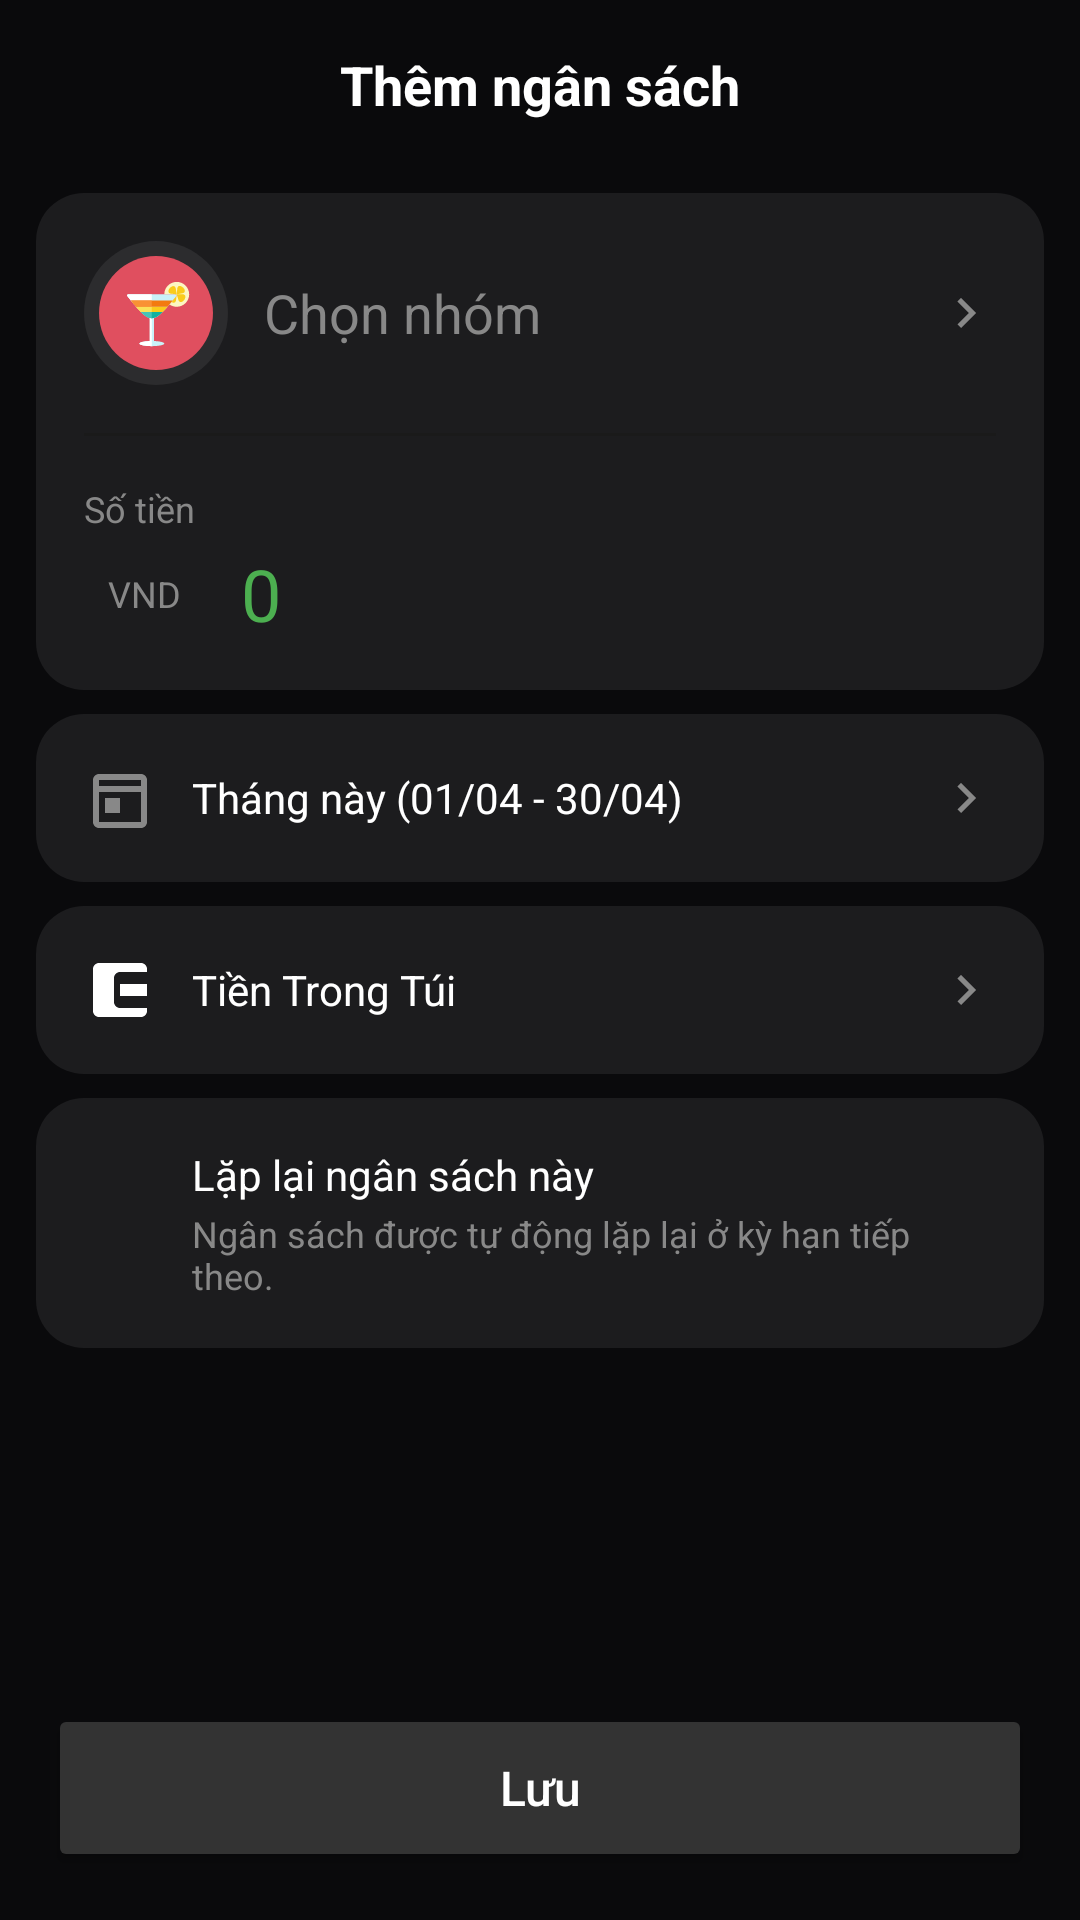

Produce the Android XML layout that renders to this screen, including the resource entries it uses.
<!-- AndroidManifest.xml: application theme Theme.QuanLiChiTieu -->
<!-- res/layout/dialog_add_budget.xml -->
<?xml version="1.0" encoding="utf-8"?>
<LinearLayout xmlns:android="http://schemas.android.com/apk/res/android"
    xmlns:app="http://schemas.android.com/apk/res-auto"
    android:layout_width="match_parent"
    android:layout_height="wrap_content"
    android:background="#0A0A0C"
    android:orientation="vertical">

    
    <RelativeLayout
        android:layout_width="match_parent"
        android:layout_height="wrap_content"
        android:padding="16dp">

        <ImageView
            android:id="@+id/ivClose"
            android:layout_width="24dp"
            android:layout_height="24dp"
            android:layout_alignParentStart="true"
            android:layout_centerVertical="true"
            android:src="@drawable/ic_arrow_back"
            android:contentDescription="Đóng"
            app:tint="@android:color/white" />

        <TextView
            android:layout_width="wrap_content"
            android:layout_height="wrap_content"
            android:layout_centerInParent="true"
            android:text="Thêm ngân sách"
            android:textColor="@android:color/white"
            android:textSize="18sp"
            android:textStyle="bold" />

    </RelativeLayout>

    
    <LinearLayout
        android:layout_width="match_parent"
        android:layout_height="wrap_content"
        android:orientation="vertical"
        android:background="@drawable/bg_card_dark_rounded"
        android:layout_marginStart="12dp"
        android:layout_marginEnd="12dp"
        android:layout_marginTop="8dp">

        
        <LinearLayout
            android:id="@+id/llSelectCategory"
            android:layout_width="match_parent"
            android:layout_height="wrap_content"
            android:orientation="horizontal"
            android:gravity="center_vertical"
            android:padding="16dp"
            android:background="?attr/selectableItemBackground">

            <ImageView
                android:id="@+id/imgCategoryIcon"
                android:layout_width="48dp"
                android:layout_height="48dp"
                android:padding="5dp"
                android:scaleType="centerInside"
                android:background="@drawable/bg_circle_dark"
                android:src="@drawable/ic_food"
                android:contentDescription="@string/icon_content_description" />

            <TextView
                android:id="@+id/tvCategoryName"
                android:layout_width="0dp"
                android:layout_height="wrap_content"
                android:layout_weight="1"
                android:layout_marginStart="12dp"
                android:text="Chọn nhóm"
                android:textColor="#888888"
                android:textSize="18sp" />

            <ImageView
                android:layout_width="20dp"
                android:layout_height="20dp"
                android:src="@drawable/ic_chevron_right"
                app:tint="#888888" />

        </LinearLayout>

        
        <View
            android:layout_width="match_parent"
            android:layout_height="1dp"
            android:layout_marginStart="16dp"
            android:layout_marginEnd="16dp"
            android:background="#1A1A1A" />

        
        <LinearLayout
            android:layout_width="match_parent"
            android:layout_height="wrap_content"
            android:orientation="vertical"
            android:padding="16dp">

            <TextView
                android:layout_width="wrap_content"
                android:layout_height="wrap_content"
                android:text="Số tiền"
                android:textColor="#888888"
                android:textSize="12sp" />

            <LinearLayout
                android:layout_width="match_parent"
                android:layout_height="wrap_content"
                android:orientation="horizontal"
                android:gravity="center_vertical"
                android:layout_marginTop="4dp">

                <TextView
                    android:layout_width="wrap_content"
                    android:layout_height="wrap_content"
                    android:text="VND"
                    android:textColor="#888888"
                    android:textSize="12sp"
                    android:background="@drawable/bg_currency_badge"
                    android:paddingStart="8dp"
                    android:paddingEnd="8dp"
                    android:paddingTop="4dp"
                    android:paddingBottom="4dp" />

                <EditText
                    android:id="@+id/etAmount"
                    android:layout_width="0dp"
                    android:layout_height="wrap_content"
                    android:layout_weight="1"
                    android:layout_marginStart="12dp"
                    android:background="@null"
                    android:hint="0"
                    android:inputType="number"
                    android:textColor="#4CAF50"
                    android:textColorHint="#4CAF50"
                    android:textSize="24sp" />

            </LinearLayout>

        </LinearLayout>

    </LinearLayout>

    
    <LinearLayout
        android:id="@+id/llSelectPeriod"
        android:layout_width="match_parent"
        android:layout_height="wrap_content"
        android:orientation="horizontal"
        android:gravity="center_vertical"
        android:padding="16dp"
        android:layout_marginStart="12dp"
        android:layout_marginEnd="12dp"
        android:layout_marginTop="8dp"
        android:background="@drawable/bg_card_dark_rounded">

        <ImageView
            android:layout_width="24dp"
            android:layout_height="24dp"
            android:src="@drawable/ic_calendar"
            app:tint="#888888" />

        <TextView
            android:id="@+id/tvPeriod"
            android:layout_width="0dp"
            android:layout_height="wrap_content"
            android:layout_weight="1"
            android:layout_marginStart="12dp"
            android:text="Tháng này (01/04 - 30/04)"
            android:textColor="@android:color/white"
            android:textSize="14sp" />

        <ImageView
            android:layout_width="20dp"
            android:layout_height="20dp"
            android:src="@drawable/ic_chevron_right"
            app:tint="#888888" />

    </LinearLayout>

    
    <LinearLayout
        android:id="@+id/llSelectWallet"
        android:layout_width="match_parent"
        android:layout_height="wrap_content"
        android:orientation="horizontal"
        android:gravity="center_vertical"
        android:padding="16dp"
        android:layout_marginStart="12dp"
        android:layout_marginEnd="12dp"
        android:layout_marginTop="8dp"
        android:background="@drawable/bg_card_dark_rounded">

        <ImageView
            android:layout_width="24dp"
            android:layout_height="24dp"
            android:src="@drawable/ic_wallet"
            app:tint="@android:color/white" />

        <TextView
            android:id="@+id/tvWalletName"
            android:layout_width="0dp"
            android:layout_height="wrap_content"
            android:layout_weight="1"
            android:layout_marginStart="12dp"
            android:text="Tiền Trong Túi"
            android:textColor="@android:color/white"
            android:textSize="14sp" />

        <ImageView
            android:layout_width="20dp"
            android:layout_height="20dp"
            android:src="@drawable/ic_chevron_right"
            app:tint="#888888" />

    </LinearLayout>

    
    <LinearLayout
        android:layout_width="match_parent"
        android:layout_height="wrap_content"
        android:orientation="horizontal"
        android:gravity="center_vertical"
        android:padding="16dp"
        android:layout_marginStart="12dp"
        android:layout_marginEnd="12dp"
        android:layout_marginTop="8dp"
        android:background="@drawable/bg_card_dark_rounded">

        <CheckBox
            android:id="@+id/cbRepeat"
            android:layout_width="24dp"
            android:layout_height="24dp"
            android:button="@drawable/checkbox_selector"
            android:background="@null" />

        <LinearLayout
            android:layout_width="0dp"
            android:layout_height="wrap_content"
            android:layout_weight="1"
            android:layout_marginStart="12dp"
            android:orientation="vertical">

            <TextView
                android:layout_width="wrap_content"
                android:layout_height="wrap_content"
                android:text="Lặp lại ngân sách này"
                android:textColor="@android:color/white"
                android:textSize="14sp" />

            <TextView
                android:layout_width="wrap_content"
                android:layout_height="wrap_content"
                android:text="Ngân sách được tự động lặp lại ở kỳ hạn tiếp theo."
                android:textColor="#888888"
                android:textSize="12sp"
                android:layout_marginTop="2dp" />

        </LinearLayout>

    </LinearLayout>

    
    <View
        android:layout_width="match_parent"
        android:layout_height="0dp"
        android:layout_weight="1" />

    
    <Button
        android:id="@+id/btnSave"
        android:layout_width="match_parent"
        android:layout_height="56dp"
        android:layout_margin="16dp"
        android:backgroundTint="#333333"
        android:text="Lưu"
        android:textAllCaps="false"
        android:textColor="@android:color/white"
        android:textSize="16sp"
        app:cornerRadius="28dp" />

</LinearLayout>
<!-- resources referenced by this layout -->
<resources>
  <!-- drawable bg_card_dark_rounded (drawable) -->
  <?xml version="1.0" encoding="utf-8"?>
  <shape xmlns:android="http://schemas.android.com/apk/res/android"
      android:shape="rectangle">
      <solid android:color="@color/home_card_bg_dark" />
      <corners android:radius="16dp" />
  </shape>
  <!-- drawable bg_circle_dark (drawable) -->
  <?xml version="1.0" encoding="utf-8"?>
  <shape xmlns:android="http://schemas.android.com/apk/res/android"
      android:shape="oval">
      <solid android:color="#2C2C2E" />
  </shape>
  <!-- drawable checkbox_selector (drawable) -->
  <?xml version="1.0" encoding="utf-8"?>
  <selector xmlns:android="http://schemas.android.com/apk/res/android">
      <item android:state_checked="true">
          <shape android:shape="rectangle">
              <solid android:color="#4CAF50" />
              <corners android:radius="4dp" />
              <stroke
                  android:width="2dp"
                  android:color="#4CAF50" />
          </shape>
      </item>
      <item>
          <shape android:shape="rectangle">
              <solid android:color="@android:color/transparent" />
              <corners android:radius="4dp" />
              <stroke
                  android:width="2dp"
                  android:color="#555555" />
          </shape>
      </item>
  </selector>
  <!-- drawable ic_calendar (drawable) -->
  <?xml version="1.0" encoding="utf-8"?>
  <vector xmlns:android="http://schemas.android.com/apk/res/android"
      android:width="24dp"
      android:height="24dp"
      android:viewportWidth="24"
      android:viewportHeight="24">
      <path
          android:fillColor="#FFFFFF"
          android:pathData="M19,4H5C3.89,4 3,4.9 3,6V20C3,21.1 3.89,22 5,22H19C20.1,22 21,21.1 21,20V6C21,4.9 20.1,4 19,4ZM19,20H5V10H19V20ZM19,8H5V6H19V8ZM7,12H12V17H7V12Z"/>
  </vector>
  <!-- drawable ic_chevron_right (drawable) -->
  <vector xmlns:android="http://schemas.android.com/apk/res/android"
      android:width="24dp"
      android:height="24dp"
      android:viewportWidth="24.0"
      android:viewportHeight="24.0">
      <path
          android:fillColor="@color/home_text_secondary"
          android:pathData="M10,6L8.59,7.41 13.17,12l-4.58,4.59L10,18l6,-6z"/>
  </vector>
  <!-- drawable ic_food: vector/xml drawable (drawable, 4266 chars, omitted) -->
  <!-- drawable ic_wallet (drawable) -->
  <vector xmlns:android="http://schemas.android.com/apk/res/android"
      android:width="24dp"
      android:height="24dp"
      android:viewportWidth="24.0"
      android:viewportHeight="24.0">
      <path
          android:fillColor="@color/home_wallet_orange"
          android:pathData="M21,18v1c0,1.1 -0.9,2 -2,2H5c-1.11,0 -2,-0.9 -2,-2V5c0,-1.1 0.89,-2 2,-2h14c1.1,0 2,0.9 2,2v1h-9c-1.11,0 -2,0.9 -2,2v8c0,1.1 0.89,2 2,2h9zM12,14h9v-4h-9v4z"/>
  </vector>
  <style name="Theme.QuanLiChiTieu" parent="Base.Theme.QuanLiChiTieu" />
  <color name="home_card_bg_dark">#1C1C1E</color>
  <color name="home_text_secondary">#AAAAAA</color>
  <color name="home_wallet_orange">#FF8C42</color>
  <style name="Base.Theme.QuanLiChiTieu" parent="Theme.MaterialComponents.DayNight.NoActionBar">
      </style>
</resources>
